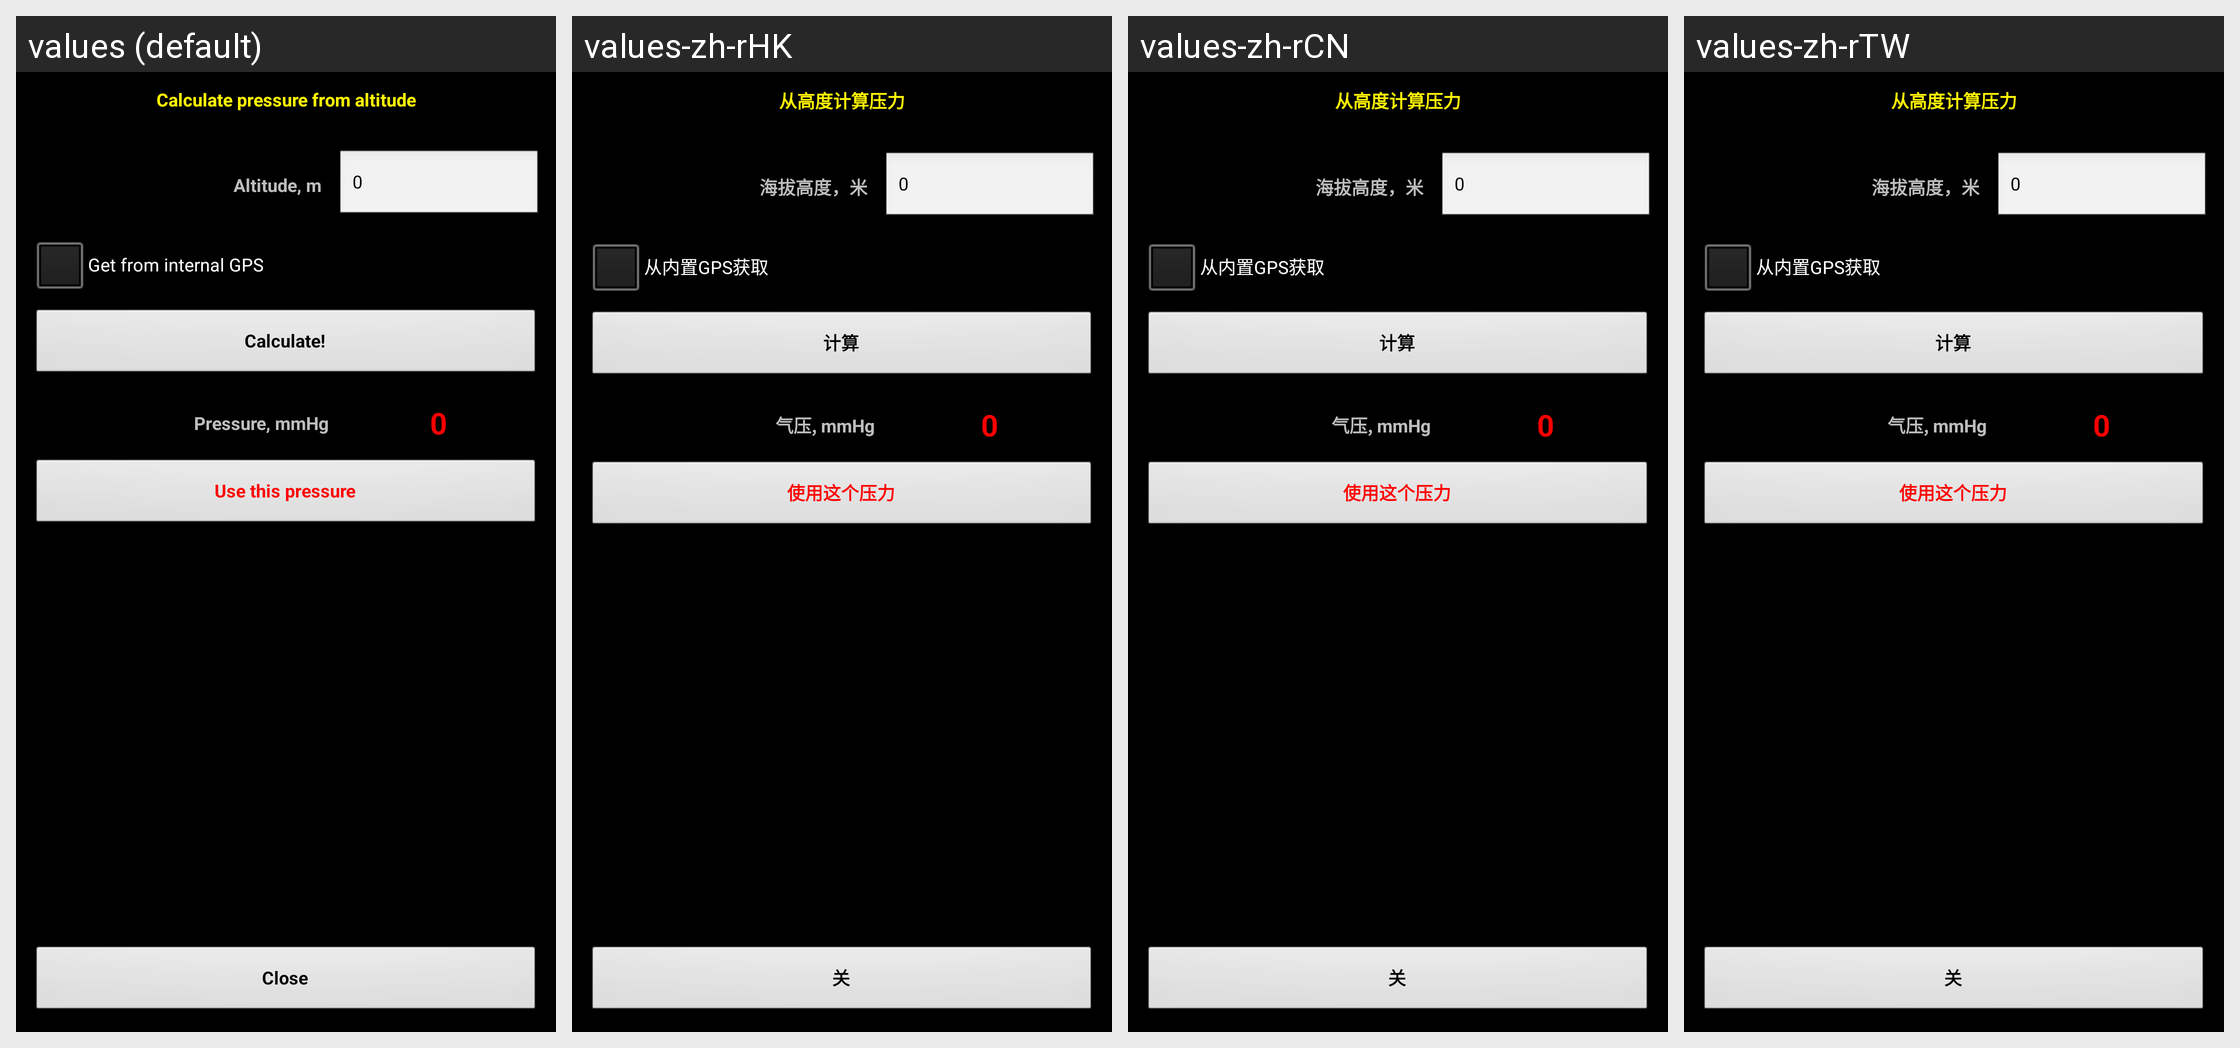

This grid shows one Android layout under several languages. Give, for every string resource on the screen, its name, the default text and each shown locale's text.
Android screen res/layout/altitude.xml rendered under 4 locales, left to right: values (default), values-zh-rHK, values-zh-rCN, values-zh-rTW. Device: Nexus 5 (rendered at 1080×1920; each locale shown at half size, 540×960, under a caption strip naming it); theme MyTheme.
Other locales in the repository, not shown: values-ar, values-be, values-bg, values-bn, values-da, values-de, values-en-rGB, values-es, values-fa, values-fi, values-fr, values-hi, values-in, values-it, values-ja, values-ko, values-nb, values-nl, values-pl, values-pt, values-pt-rBR, values-pt-rPT, values-ru, values-sv, values-tg, values-tr, values-zh, values-zh-rSG.
Strings drawn on this screen, with the default value and each locale's value (text and hints the layout hard-codes, and strings that could not be matched under every locale, appear in the picture but are not listed):

altitude_label
  values: Calculate pressure from altitude
  values-zh-rHK: 从高度计算压力
  values-zh-rCN: 从高度计算压力
  values-zh-rTW: 从高度计算压力

Altitude_label
  values: Altitude, m
  values-zh-rHK: 海拔高度，米
  values-zh-rCN: 海拔高度，米
  values-zh-rTW: 海拔高度，米

zero_text
  values: 0
  values-zh-rHK: 0
  values-zh-rCN: 0
  values-zh-rTW: 0

gps_label
  values: Get from internal GPS
  values-zh-rHK: 从内置GPS获取
  values-zh-rCN: 从内置GPS获取
  values-zh-rTW: 从内置GPS获取

calc_label
  values: Calculate!
  values-zh-rHK: 计算
  values-zh-rCN: 计算
  values-zh-rTW: 计算

Pressure_label
  values: Pressure, mmHg
  values-zh-rHK: 气压, mmHg
  values-zh-rCN: 气压, mmHg
  values-zh-rTW: 气压, mmHg

use_this_pressure_label
  values: Use this pressure
  values-zh-rHK: 使用这个压力
  values-zh-rCN: 使用这个压力
  values-zh-rTW: 使用这个压力

close_label
  values: Close
  values-zh-rHK: 关
  values-zh-rCN: 关
  values-zh-rTW: 关
